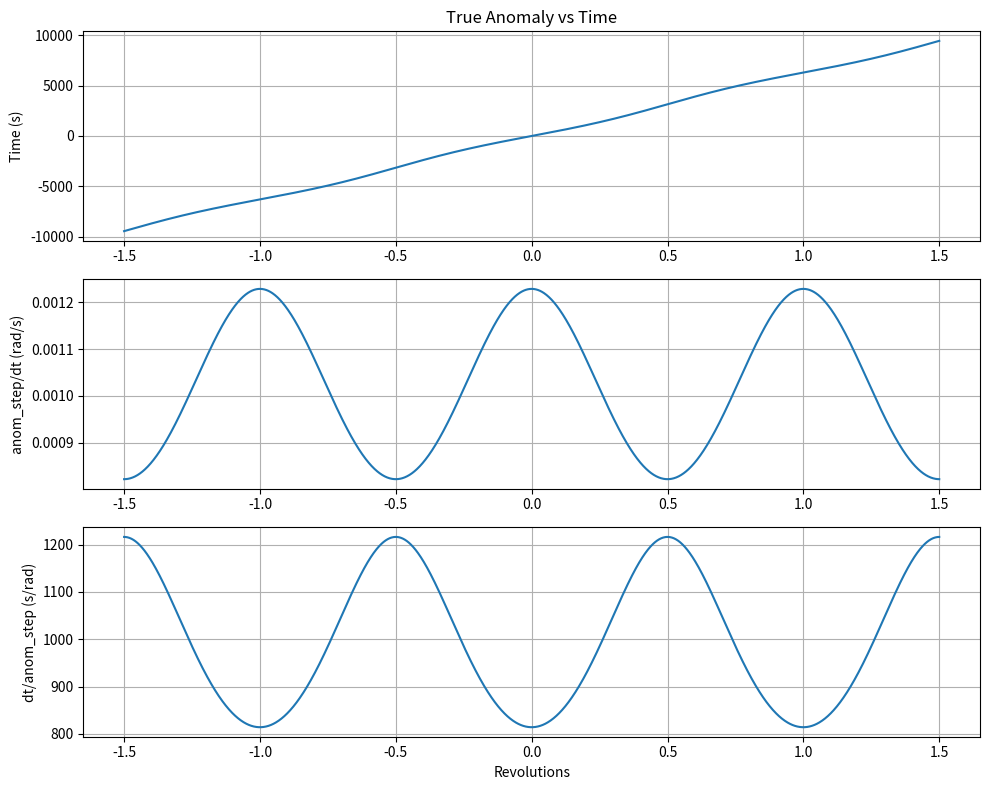

Generate this figure with matplotlib:
# /***********************************************************
# *                                                         *
# * Copyright (c) 2026                                      *
# *                                                         *
# * The Verifiable & Control-Theoretic Robotics (VECTR) Lab *
# * University of California, Los Angeles                   *
# *                                                         *
# * Authors: Aaron John Sabu                                *
# * Contact: aaronjs@ucla.edu                               *
# *                                                         *
# ***********************************************************/

"""anomaly.py: Keplerian true-anomaly helpers: orbital radius terms, anomaly-to-time conversion and the anomaly rate dq/dt with its reciprocal.

Copyright: Aaron John Sabu
"""

from typing import Any

import numpy as np

# Constants
TWO_PI = 2.0 * np.pi


def orbital_radius_terms(
    q,
    *,
    eccentricity=0.0,
    alpha=0.0,
    mu: float = 3.986004418e14,
    semi_major_axis: float | None = None,
    mean_motion: float = 0.001,
    specific_angular_momentum=None,
    theta0: float = 0.0,
    solver=None,
) -> tuple[Any, Any, Any]:
    """Return ``(R, dR/dq, h)`` for the inverse-radius quadratic-drag orbit.

    ``q`` is unwrapped orbital angle in radians, ``R`` is meters, and ``h``
    is the angular-momentum integration constant in m^2/s (not its square).
    The instantaneous angular momentum is ``h * exp(-alpha*q)``. ``alpha``
    is dimensionless; this analytical orbit assumes small radial speed.

    An explicit semi-major axis is authoritative: h is recomputed using the
    current eccentricity, including a symbolic estimated eccentricity. A
    supplied h is used only when no semi-major axis is supplied. Otherwise
    the semi-major axis is inferred from the positive Keplerian mean motion.
    NumPy scalars/arrays and solver-native symbolic expressions are supported.
    The orbit exists only where its radius denominator is strictly positive;
    symbolic callers must enforce that domain in their formulation.
    """
    backend = np if solver is None else solver
    numeric = backend is np
    if not np.isfinite(mu) or mu <= 0.0:
        raise ValueError("mu must be positive")
    if numeric:
        eccentricity_values = np.asarray(eccentricity, dtype=float)
        if np.any(~np.isfinite(eccentricity_values)) or np.any(
            (eccentricity_values < 0.0) | (eccentricity_values >= 1.0)
        ):
            raise ValueError("elliptical eccentricity must satisfy 0 <= e < 1")
    if semi_major_axis is not None:
        if not np.isfinite(semi_major_axis) or semi_major_axis <= 0.0:
            raise ValueError("semi_major_axis must be positive")
        h = backend.sqrt(mu * semi_major_axis * (1.0 - eccentricity**2))
    elif specific_angular_momentum is not None:
        h = specific_angular_momentum
    else:
        if not np.isfinite(mean_motion) or mean_motion <= 0.0:
            raise ValueError("mean_motion must be positive when deriving the orbit")
        orbit_axis = (mu / mean_motion**2) ** (1.0 / 3.0)
        h = backend.sqrt(mu * orbit_axis * (1.0 - eccentricity**2))
    if numeric and (
        np.any(~np.isfinite(np.asarray(h))) or np.any(np.asarray(h) <= 0.0)
    ):
        raise ValueError("specific angular momentum must be positive")

    exponential = backend.exp(2.0 * alpha * q)
    denominator = exponential + eccentricity * backend.cos(q - theta0)
    if numeric and (
        np.any(~np.isfinite(np.asarray(denominator)))
        or np.any(np.asarray(denominator) <= 0.0)
    ):
        raise ValueError("orbital radius denominator must be positive")
    scale = h**2 * (1.0 + 4.0 * alpha**2) / mu
    radius = scale / denominator
    denominator_prime = 2.0 * alpha * exponential - eccentricity * backend.sin(
        q - theta0
    )
    radius_prime = -scale * denominator_prime / denominator**2
    return radius, radius_prime, h


def true_anomaly_to_time(
    q: float,
    *,
    eccentricity: float = 0.0,
    mean_motion: float = 0.001,
    t_periapsis: float = 0.0,
    return_m: bool = False,
    return_e: bool = False,
    solver=None,
) -> float:
    """
    Convert unwrapped Keplerian true anomaly to elapsed time in seconds.

    Every revolution is retained, including negative orbital angles. This
    fixed Keplerian clock excludes drag.

    Args:
        q: True anomaly (radians).
        eccentricity: Orbital eccentricity.
        mean_motion: Mean motion (rad/s).
        t_periapsis: Time of periapsis passage (seconds).
        return_m: Whether to return mean anomaly.
        return_e: Whether to return eccentric anomaly.
        m: Modeling object (e.g., GEKKO) for symbolic math.

    Returns:
        Time (seconds) or tuple (time, mean_anomaly, eccentric_anomaly).
    """
    backend = np if solver is None else solver
    if not np.isfinite(mean_motion) or mean_motion <= 0.0:
        raise ValueError("mean_motion must be positive")
    if backend is np and np.any(
        ~np.isfinite(np.asarray(eccentricity))
        | (np.asarray(eccentricity) < 0.0)
        | (np.asarray(eccentricity) >= 1.0)
    ):
        raise ValueError("elliptical eccentricity must satisfy 0 <= e < 1")
    # E-q is a bounded periodic correction. Its denominator stays positive
    # for e<1, avoiding both tangent singularities and revolution wrapping.
    ratio = eccentricity / (1.0 + backend.sqrt(1.0 - eccentricity**2))
    arctangent = backend.arctan if backend is np else backend.atan
    eccentric_anomaly = q - 2.0 * arctangent(
        ratio * backend.sin(q) / (1.0 + ratio * backend.cos(q))
    )
    mean_anomaly = eccentric_anomaly - eccentricity * backend.sin(eccentric_anomaly)

    time = t_periapsis + mean_anomaly / mean_motion

    outputs = [time]
    if return_m:
        outputs.append(mean_anomaly)
    if return_e:
        outputs.append(eccentric_anomaly)

    if len(outputs) == 1:
        return time
    return tuple(outputs)


def dq_dt(
    q: float,
    *,
    eccentricity: float = 0.0,
    mean_motion: float = 0.001,
    t_periapsis: float = 0.0,
    solver=None,
) -> float:
    """
    Calculate the time derivative of true anomaly (anom_step/dt).

    Args:
        q: True anomaly (radians).
        eccentricity: Orbital eccentricity.
        mean_motion: Mean motion (rad/s).
        t_periapsis: Time of periapsis passage (seconds).
        solver: Modeling object for symbolic math.
    """
    backend = np if solver is None else solver
    if not np.isfinite(mean_motion) or mean_motion <= 0.0:
        raise ValueError("mean_motion must be positive")
    if backend is np and np.any(
        ~np.isfinite(np.asarray(eccentricity))
        | (np.asarray(eccentricity) < 0.0)
        | (np.asarray(eccentricity) >= 1.0)
    ):
        raise ValueError("elliptical eccentricity must satisfy 0 <= e < 1")
    # Equivalent to differentiating Kepler's equation, without the removable
    # cos(q/2)/cos(E/2) singularity at apogee.
    return (
        mean_motion
        * (1.0 + eccentricity * backend.cos(q)) ** 2
        / (1.0 - eccentricity**2) ** 1.5
    )


def dt_dq(
    q: float,
    *,
    eccentricity: float = 0.0,
    mean_motion: float = 0.001,
    t_periapsis: float = 0.0,
    solver=None,
) -> float:
    """Calculate the true anomaly derivative of time (dt/anom_step)."""
    return 1.0 / dq_dt(
        q,
        eccentricity=eccentricity,
        mean_motion=mean_motion,
        t_periapsis=t_periapsis,
        solver=solver,
    )


if __name__ == "__main__":
    import matplotlib.pyplot as plt

    q_start = -1.5 * TWO_PI
    q_end = 1.5 * TWO_PI
    num_samples = 2000
    test_eccentricity = 0.1

    q_grid = np.linspace(q_start, q_end, num_samples)
    time_grid = np.array(
        [true_anomaly_to_time(th, eccentricity=test_eccentricity) for th in q_grid]
    )
    q_dot_grid = np.array([dq_dt(th, eccentricity=test_eccentricity) for th in q_grid])
    dt_dq_grid = np.array([dt_dq(th, eccentricity=test_eccentricity) for th in q_grid])

    plt.figure(figsize=(10, 8))

    plt.subplot(3, 1, 1)
    plt.plot(q_grid / TWO_PI, time_grid)
    plt.ylabel("Time (s)")
    plt.title("True Anomaly vs Time")
    plt.grid(True)

    plt.subplot(3, 1, 2)
    plt.plot(q_grid / TWO_PI, q_dot_grid)
    plt.ylabel("anom_step/dt (rad/s)")
    plt.grid(True)

    plt.subplot(3, 1, 3)
    plt.plot(q_grid / TWO_PI, dt_dq_grid)
    plt.xlabel("Revolutions")
    plt.ylabel("dt/anom_step (s/rad)")
    plt.grid(True)

    plt.tight_layout()
    plt.show()
